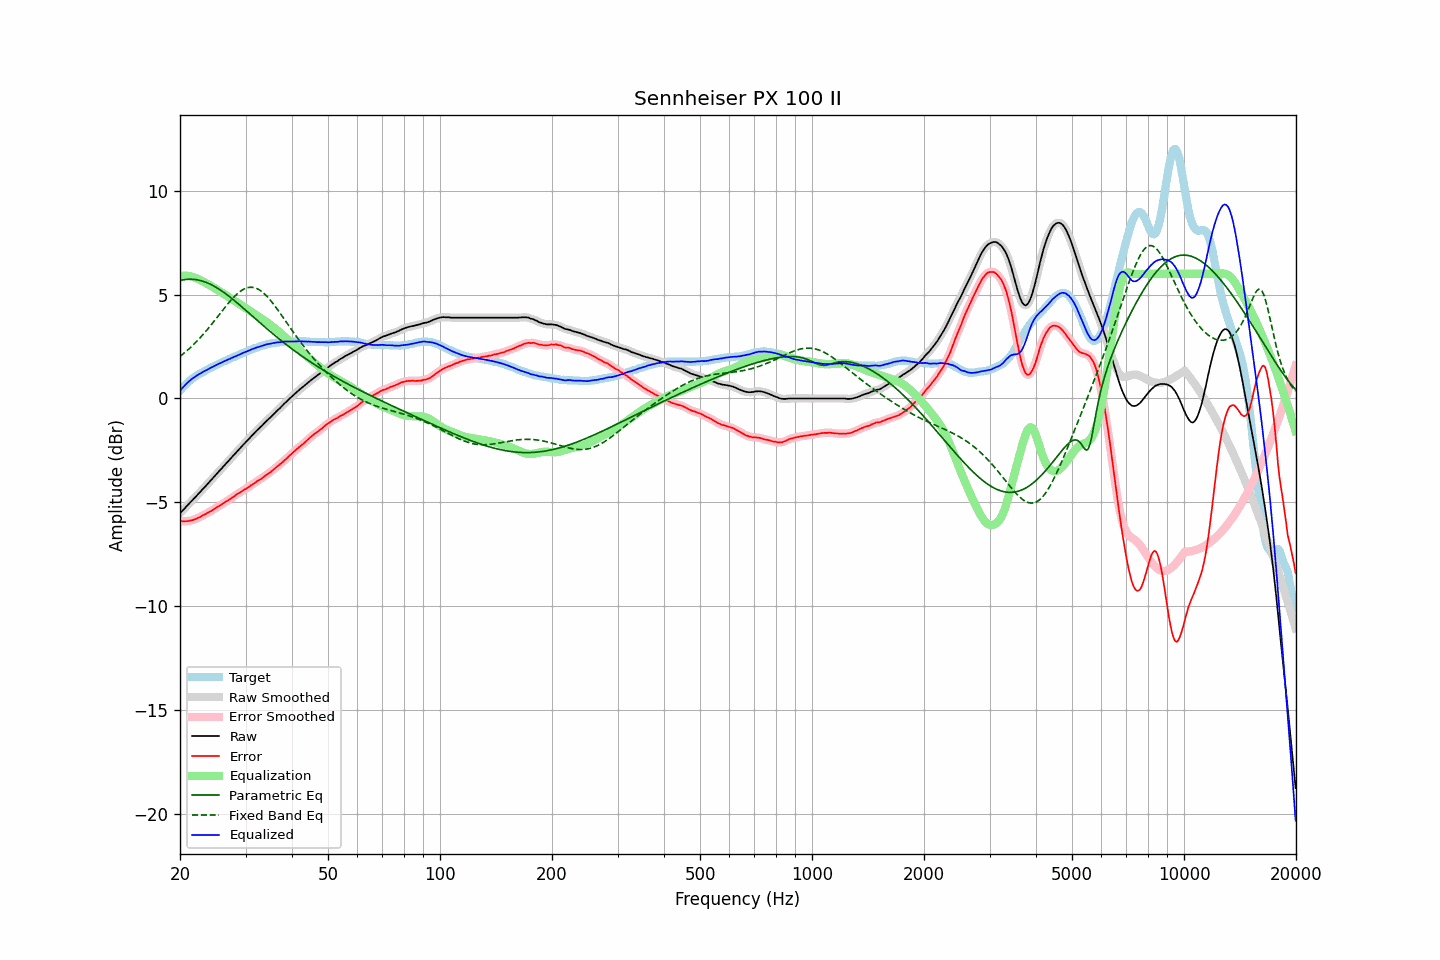

The file beside this chart, header and first rows:
frequency, raw, error, smoothed, error_smoothed, equalization, parametric_eq, fixed_band_eq, equalized_raw, equalized_smoothed, target
20.00, -5.53, -5.90, -5.53, -5.90, 5.90, 5.68, 2.03, 0.37, 0.37, 0.37
20.20, -5.45, -5.91, -5.45, -5.91, 5.91, 5.70, 2.09, 0.46, 0.46, 0.46
20.40, -5.37, -5.92, -5.37, -5.92, 5.92, 5.71, 2.15, 0.55, 0.55, 0.55
20.61, -5.29, -5.91, -5.29, -5.92, 5.92, 5.73, 2.21, 0.63, 0.63, 0.62
20.81, -5.20, -5.91, -5.20, -5.91, 5.91, 5.74, 2.28, 0.71, 0.71, 0.71
21.02, -5.12, -5.91, -5.12, -5.90, 5.91, 5.74, 2.35, 0.79, 0.79, 0.79
21.23, -5.04, -5.89, -5.04, -5.89, 5.89, 5.74, 2.42, 0.85, 0.85, 0.85
21.44, -4.96, -5.87, -4.96, -5.88, 5.88, 5.74, 2.49, 0.92, 0.92, 0.91
21.66, -4.88, -5.86, -4.88, -5.86, 5.85, 5.74, 2.56, 0.97, 0.97, 0.98
21.87, -4.80, -5.83, -4.80, -5.83, 5.83, 5.73, 2.64, 1.03, 1.03, 1.03
22.09, -4.72, -5.80, -4.72, -5.80, 5.80, 5.72, 2.72, 1.08, 1.08, 1.08
22.31, -4.63, -5.76, -4.63, -5.76, 5.76, 5.71, 2.80, 1.13, 1.13, 1.13
22.54, -4.55, -5.73, -4.55, -5.73, 5.73, 5.69, 2.88, 1.18, 1.18, 1.18
22.76, -4.47, -5.69, -4.47, -5.68, 5.69, 5.68, 2.96, 1.22, 1.22, 1.22
22.99, -4.38, -5.64, -4.38, -5.64, 5.65, 5.65, 3.05, 1.27, 1.26, 1.26
23.22, -4.30, -5.60, -4.30, -5.60, 5.61, 5.63, 3.14, 1.31, 1.31, 1.30
23.45, -4.22, -5.57, -4.22, -5.56, 5.56, 5.60, 3.23, 1.34, 1.35, 1.35
23.69, -4.13, -5.52, -4.13, -5.52, 5.52, 5.57, 3.32, 1.39, 1.39, 1.39
23.92, -4.05, -5.48, -4.05, -5.48, 5.48, 5.53, 3.41, 1.43, 1.43, 1.43
24.16, -3.96, -5.44, -3.96, -5.44, 5.43, 5.50, 3.51, 1.47, 1.47, 1.48
24.40, -3.88, -5.40, -3.88, -5.39, 5.39, 5.46, 3.60, 1.51, 1.51, 1.52
24.65, -3.79, -5.34, -3.79, -5.34, 5.34, 5.42, 3.70, 1.55, 1.55, 1.55
24.89, -3.71, -5.30, -3.71, -5.29, 5.29, 5.37, 3.80, 1.59, 1.59, 1.59
25.14, -3.62, -5.24, -3.62, -5.24, 5.25, 5.33, 3.90, 1.63, 1.63, 1.63
25.39, -3.53, -5.19, -3.53, -5.20, 5.20, 5.28, 4.00, 1.67, 1.66, 1.67
25.65, -3.45, -5.15, -3.45, -5.15, 5.15, 5.23, 4.10, 1.70, 1.70, 1.70
25.91, -3.36, -5.10, -3.36, -5.10, 5.10, 5.18, 4.20, 1.74, 1.74, 1.73
26.16, -3.28, -5.05, -3.28, -5.05, 5.05, 5.12, 4.29, 1.77, 1.77, 1.77
26.43, -3.19, -4.99, -3.19, -5.00, 5.00, 5.07, 4.39, 1.81, 1.81, 1.80
26.69, -3.11, -4.95, -3.11, -4.95, 4.95, 5.01, 4.49, 1.84, 1.84, 1.84
26.96, -3.02, -4.90, -3.02, -4.90, 4.90, 4.95, 4.58, 1.88, 1.88, 1.88
27.23, -2.94, -4.85, -2.94, -4.85, 4.85, 4.89, 4.67, 1.91, 1.91, 1.91
27.50, -2.85, -4.80, -2.85, -4.80, 4.80, 4.83, 4.76, 1.95, 1.95, 1.95
27.77, -2.77, -4.75, -2.77, -4.75, 4.75, 4.77, 4.84, 1.98, 1.98, 1.98
28.05, -2.68, -4.70, -2.68, -4.69, 4.70, 4.70, 4.92, 2.02, 2.01, 2.02
28.33, -2.60, -4.64, -2.60, -4.64, 4.64, 4.64, 5.00, 2.05, 2.05, 2.04
28.62, -2.51, -4.59, -2.51, -4.59, 4.59, 4.57, 5.07, 2.08, 2.08, 2.08
28.90, -2.43, -4.55, -2.43, -4.54, 4.55, 4.51, 5.13, 2.12, 2.12, 2.12
29.19, -2.35, -4.50, -2.35, -4.50, 4.50, 4.44, 5.19, 2.15, 2.15, 2.15
29.48, -2.26, -4.45, -2.26, -4.45, 4.45, 4.38, 5.24, 2.19, 2.18, 2.19
29.78, -2.18, -4.39, -2.18, -4.40, 4.40, 4.31, 5.28, 2.22, 2.22, 2.21
30.08, -2.10, -4.35, -2.10, -4.35, 4.35, 4.24, 5.31, 2.25, 2.25, 2.25
30.38, -2.02, -4.30, -2.02, -4.30, 4.30, 4.17, 5.34, 2.28, 2.28, 2.28
30.68, -1.94, -4.26, -1.94, -4.25, 4.25, 4.11, 5.35, 2.31, 2.31, 2.32
30.99, -1.85, -4.19, -1.85, -4.20, 4.20, 4.04, 5.36, 2.35, 2.34, 2.34
31.30, -1.77, -4.15, -1.77, -4.15, 4.15, 3.97, 5.35, 2.38, 2.38, 2.38
31.61, -1.69, -4.10, -1.69, -4.09, 4.10, 3.90, 5.34, 2.41, 2.41, 2.41
31.93, -1.61, -4.05, -1.61, -4.04, 4.05, 3.83, 5.32, 2.44, 2.44, 2.43
32.24, -1.53, -3.98, -1.53, -3.99, 3.99, 3.77, 5.29, 2.47, 2.46, 2.45
32.57, -1.46, -3.94, -1.46, -3.94, 3.94, 3.70, 5.25, 2.48, 2.49, 2.48
32.89, -1.38, -3.90, -1.38, -3.90, 3.89, 3.63, 5.20, 2.51, 2.51, 2.52
33.22, -1.31, -3.85, -1.31, -3.85, 3.84, 3.56, 5.14, 2.53, 2.53, 2.54
33.55, -1.23, -3.79, -1.23, -3.79, 3.79, 3.50, 5.08, 2.56, 2.56, 2.56
33.89, -1.15, -3.73, -1.15, -3.73, 3.73, 3.43, 5.00, 2.58, 2.58, 2.58
34.23, -1.07, -3.67, -1.07, -3.67, 3.68, 3.36, 4.93, 2.61, 2.60, 2.60
34.57, -1.00, -3.62, -1.00, -3.62, 3.62, 3.30, 4.84, 2.62, 2.62, 2.62
34.92, -0.93, -3.56, -0.93, -3.56, 3.56, 3.23, 4.75, 2.63, 2.63, 2.63
35.27, -0.85, -3.51, -0.85, -3.50, 3.50, 3.17, 4.66, 2.65, 2.65, 2.66
35.62, -0.77, -3.44, -0.77, -3.44, 3.44, 3.10, 4.56, 2.67, 2.67, 2.67
35.97, -0.70, -3.37, -0.70, -3.38, 3.38, 3.04, 4.46, 2.68, 2.68, 2.67
... 635 more rows
